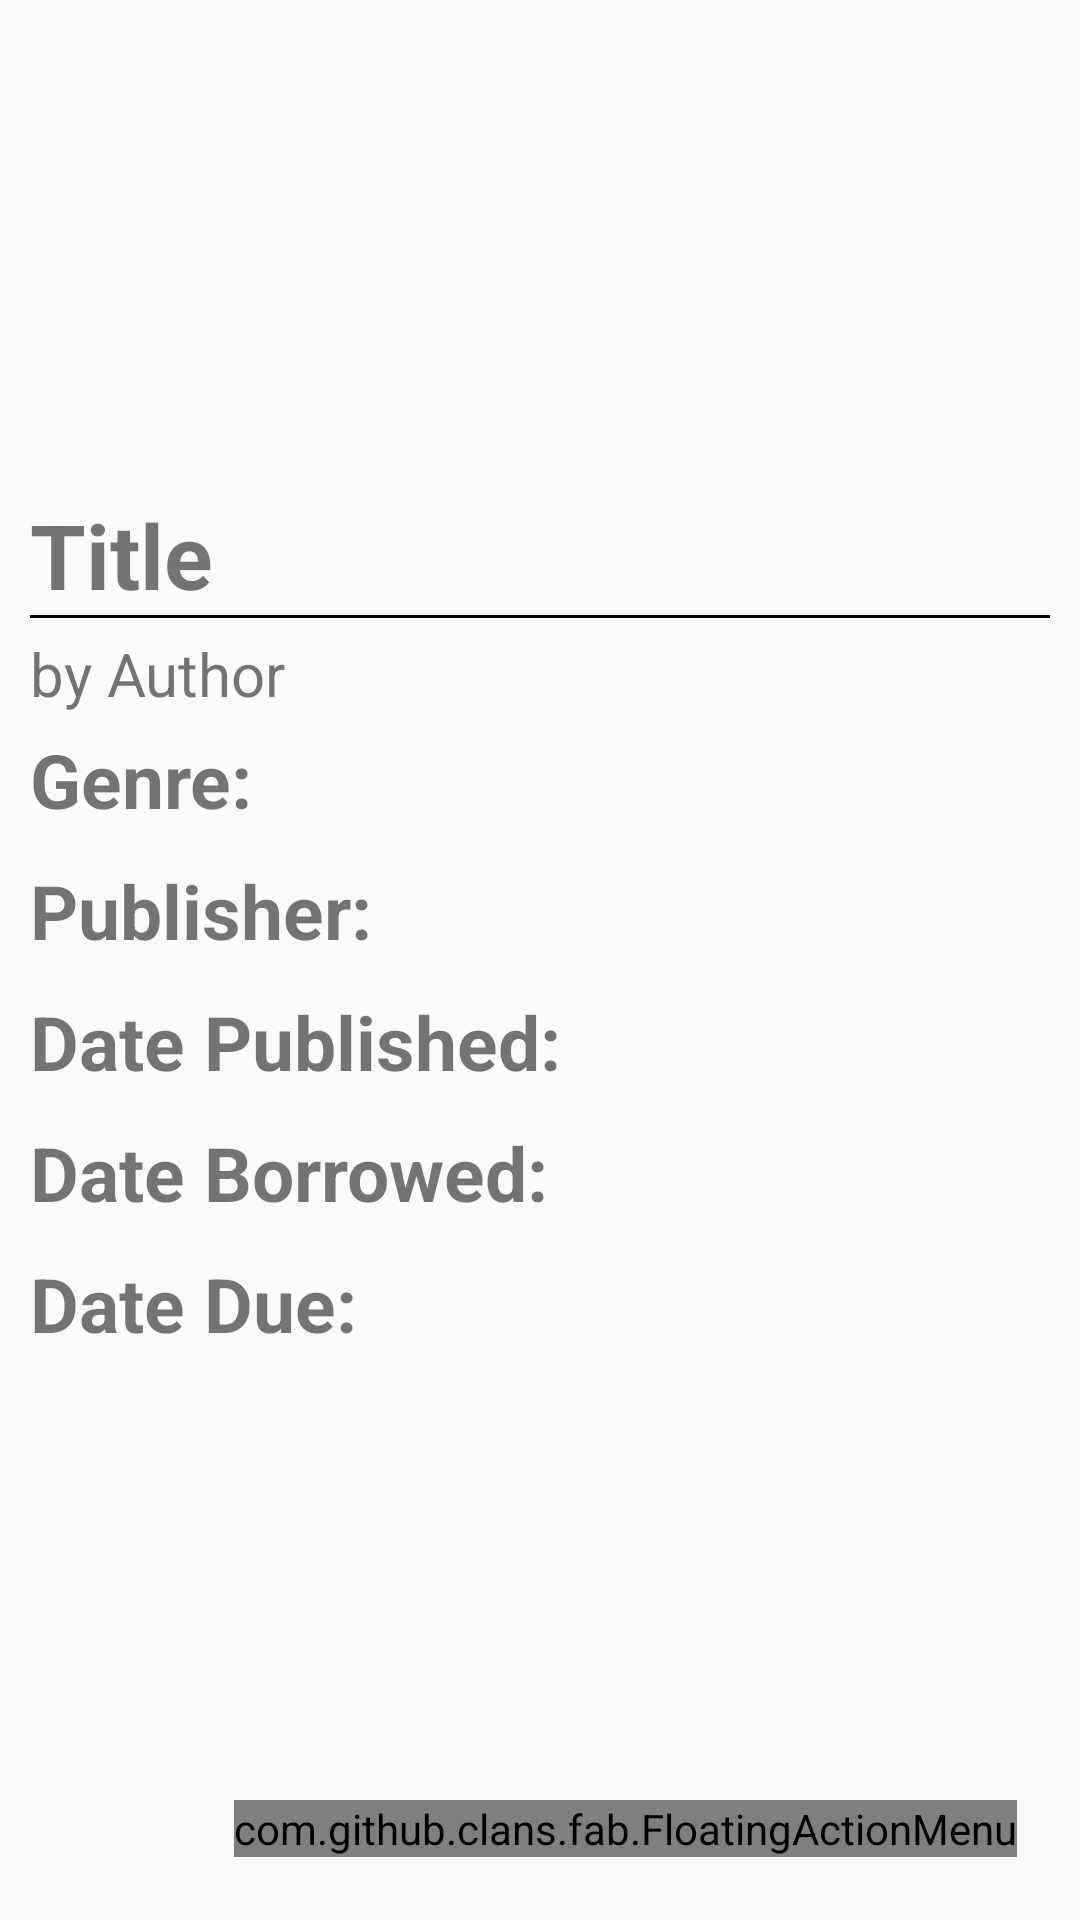

The Android layout XML behind this screen, and the referenced resources:
<!-- AndroidManifest.xml: application theme AppTheme -->
<!-- res/layout/activity_book_details.xml -->
<?xml version="1.0" encoding="utf-8"?>
<RelativeLayout xmlns:android="http://schemas.android.com/apk/res/android"
    xmlns:tools="http://schemas.android.com/tools"
    android:layout_width="match_parent"
    android:layout_height="match_parent"
    android:padding="10dp"
    tools:context="com.example.reychristian.bookrightback.BookDetailsActivity">


    <ImageView
        android:id="@+id/iv_image"
        android:layout_width="150dp"
        android:layout_height="175dp"
        android:layout_alignParentRight="true"
        android:layout_margin="10dp"
        android:scaleType="centerCrop"
        android:src="@mipmap/ic_launcher_round" />

    <View
        android:id="@+id/v_border"
        android:layout_width="match_parent"
        android:layout_height="1dp"
        android:layout_below="@id/iv_image"
        android:background="#000000" />

    <TextView
        android:id="@+id/tv_title"
        android:layout_width="wrap_content"
        android:layout_height="wrap_content"
        android:layout_above="@id/v_border"
        android:layout_toLeftOf="@id/iv_image"
        android:text="Title"
        android:textSize="30sp"
        android:textStyle="bold"
        android:layout_alignParentStart="true"/>

    <TextView
        android:id="@+id/tv_author"
        android:layout_width="wrap_content"
        android:layout_height="wrap_content"
        android:layout_alignParentStart="true"
        android:layout_below="@id/v_border"
        android:layout_marginTop="5dp"
        android:text="by Author"
        android:textSize="20sp" />

    <ScrollView
        android:layout_width="match_parent"
        android:layout_height="match_parent"
        android:layout_alignParentStart="true"
        android:layout_below="@id/tv_author">

        <LinearLayout
            android:layout_width="wrap_content"
            android:layout_height="wrap_content"
            android:orientation="vertical">

            <LinearLayout
                android:layout_width="wrap_content"
                android:layout_height="wrap_content"
                android:layout_marginVertical="5dp"
                android:orientation="horizontal">

                <TextView
                    android:layout_width="wrap_content"
                    android:layout_height="wrap_content"
                    android:text="Genre:  "
                    android:textSize="25dp"
                    android:textStyle="bold" />

                <TextView
                    android:id="@+id/tv_genre"
                    android:layout_width="wrap_content"
                    android:layout_height="wrap_content"
                    android:textSize="20sp" />
            </LinearLayout>

            <LinearLayout
                android:layout_width="wrap_content"
                android:layout_height="wrap_content"
                android:layout_marginVertical="5dp"
                android:orientation="horizontal">

                <TextView
                    android:layout_width="wrap_content"
                    android:layout_height="wrap_content"
                    android:text="Publisher:  "
                    android:textSize="25dp"
                    android:textStyle="bold" />

                <TextView
                    android:id="@+id/tv_publisher"
                    android:layout_width="wrap_content"
                    android:layout_height="wrap_content"
                    android:textSize="20dp" />
            </LinearLayout>

            <LinearLayout
                android:layout_width="wrap_content"
                android:layout_height="wrap_content"
                android:layout_marginVertical="5dp"
                android:orientation="horizontal">

                <TextView
                    android:layout_width="wrap_content"
                    android:layout_height="wrap_content"
                    android:text="Date Published:  "
                    android:textSize="25dp"
                    android:textStyle="bold" />

                <TextView
                    android:id="@+id/tv_datePublished"
                    android:layout_width="wrap_content"
                    android:layout_height="wrap_content"
                    android:textSize="20dp" />
            </LinearLayout>

            <LinearLayout
                android:layout_width="wrap_content"
                android:layout_height="wrap_content"
                android:layout_marginVertical="5dp"
                android:orientation="horizontal">

                <TextView
                    android:layout_width="wrap_content"
                    android:layout_height="wrap_content"
                    android:text="Date Borrowed:  "
                    android:textSize="25dp"
                    android:textStyle="bold" />

                <TextView
                    android:id="@+id/tv_dateBorrowed"
                    android:layout_width="wrap_content"
                    android:layout_height="wrap_content"
                    android:textSize="20dp" />
            </LinearLayout>

            <LinearLayout
                android:layout_width="wrap_content"
                android:layout_height="wrap_content"
                android:layout_marginVertical="5dp"
                android:orientation="horizontal">

                <TextView
                    android:layout_width="wrap_content"
                    android:layout_height="wrap_content"
                    android:text="Date Due:  "
                    android:textSize="25dp"
                    android:textStyle="bold" />

                <TextView
                    android:id="@+id/tv_dateDue"
                    android:layout_width="wrap_content"
                    android:layout_height="wrap_content"
                    android:textSize="20dp" />
            </LinearLayout>


        </LinearLayout>

    </ScrollView>

    <include layout="@layout/fam_book_details" />

</RelativeLayout>
<!-- res/layout/fam_book_details.xml (included above) -->
<?xml version="1.0" encoding="utf-8"?>
<RelativeLayout xmlns:android="http://schemas.android.com/apk/res/android"
    xmlns:fab="http://schemas.android.com/apk/res-auto"
    android:layout_width="match_parent"
    android:layout_height="match_parent">

    <com.github.clans.fab.FloatingActionMenu
        android:id="@+id/fam_book_details"
        android:layout_width="wrap_content"
        android:layout_height="wrap_content"
        android:layout_alignParentBottom="true"
        android:layout_alignParentRight="true"
        android:layout_marginBottom="11dp"
        android:layout_marginLeft="11dp"
        android:layout_marginRight="11dp"
        android:background="?selectableItemBackground"
        fab:menu_animationDelayPerItem="55"
        fab:menu_backgroundColor="@android:color/transparent"
        fab:menu_buttonSpacing="0dp"
        fab:menu_colorNormal="@color/ColorPrimary"
        fab:menu_colorPressed="#ffffff"
        fab:menu_colorRipple="#99d4d4d4"
        fab:menu_fab_label=""
        fab:menu_fab_size="normal"
        fab:menu_icon="@drawable/ic_menu"
        fab:menu_labels_colorNormal="#333"
        fab:menu_labels_colorPressed="#444"
        fab:menu_labels_colorRipple="#66efecec"
        fab:menu_labels_cornerRadius="3dp"
        fab:menu_labels_ellipsize="none"
        fab:menu_labels_hideAnimation="@anim/fab_slide_out_to_right"
        fab:menu_labels_margin="0dp"
        fab:menu_labels_maxLines="-1"
        fab:menu_labels_padding="8dp"
        fab:menu_labels_position="left"
        fab:menu_labels_showAnimation="@anim/fab_slide_in_from_right"
        fab:menu_labels_showShadow="true"
        fab:menu_labels_singleLine="false"
        fab:menu_labels_textColor="#f2f1f1"
        fab:menu_labels_textSize="15sp"
        fab:menu_openDirection="up"
        fab:menu_shadowColor="#66aff198"
        fab:menu_shadowRadius="4dp"
        fab:menu_shadowXOffset="1dp"
        fab:menu_shadowYOffset="4dp"
        fab:menu_showShadow="true">

        <com.github.clans.fab.FloatingActionButton
            android:id="@+id/fab_borrow"
            android:layout_width="wrap_content"
            android:layout_height="wrap_content"
            android:src="@drawable/ic_archive"
            fab:fab_colorNormal="@color/ColorPrimary"
            fab:fab_colorPressed="#ffffff"
            fab:fab_label="Borrow"
            fab:fab_size="mini"
            fab:menu_labels_colorNormal="#333"
            fab:menu_labels_colorPressed="#444" />

        <com.github.clans.fab.FloatingActionButton
            android:id="@+id/fab_renew"
            android:layout_width="wrap_content"
            android:layout_height="wrap_content"
            android:src="@drawable/ic_refresh"
            fab:fab_colorNormal="@color/ColorPrimary"
            fab:fab_colorPressed="#ffffff"
            fab:fab_label="Renew"
            fab:fab_size="mini"
            fab:menu_labels_colorNormal="#333"
            fab:menu_labels_colorPressed="#444" />

        <com.github.clans.fab.FloatingActionButton
            android:id="@+id/fab_return"
            android:layout_width="wrap_content"
            android:layout_height="wrap_content"
            android:src="@drawable/ic_unarchive"
            fab:fab_colorNormal="@color/ColorPrimary"
            fab:fab_colorPressed="#ffffff"
            fab:fab_label="Return"
            fab:fab_size="mini"
            fab:menu_labels_colorNormal="#333"
            fab:menu_labels_colorPressed="#444" />
    </com.github.clans.fab.FloatingActionMenu>
</RelativeLayout>
<!-- resources referenced by this layout -->
<resources>
  <color name="ColorPrimary">#009e18</color>
  <style name="AppTheme" parent="Theme.AppCompat.Light.NoActionBar">
          
          <item name="colorPrimary">@color/ColorPrimary</item>
          <item name="colorPrimaryDark">@color/ColorPrimaryDark</item>
          <item name="colorAccent">@color/ColorPrimaryDark</item>
  
          
          <item name="windowActionModeOverlay">true</item>
          <item name="android:actionModeBackground">@color/ColorPrimaryDark</item>
  
      </style>
  <color name="ColorPrimaryDark">#000000</color>
</resources>
